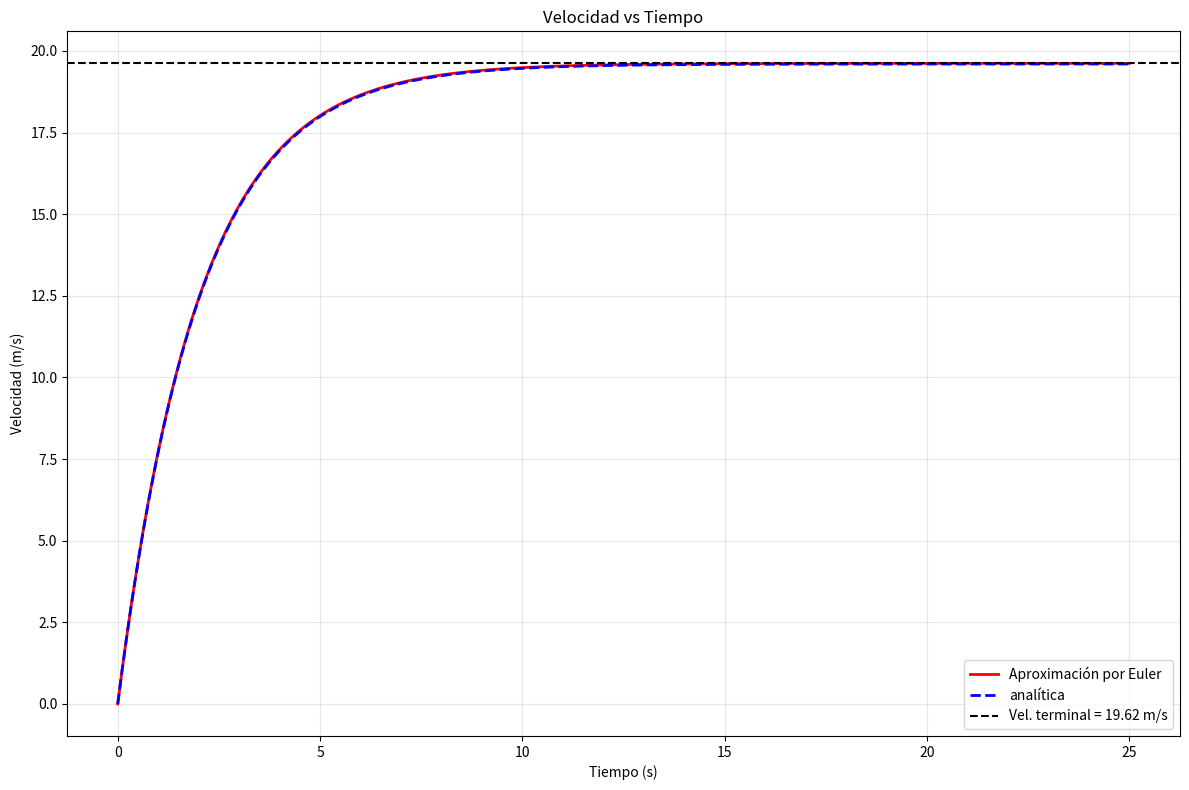
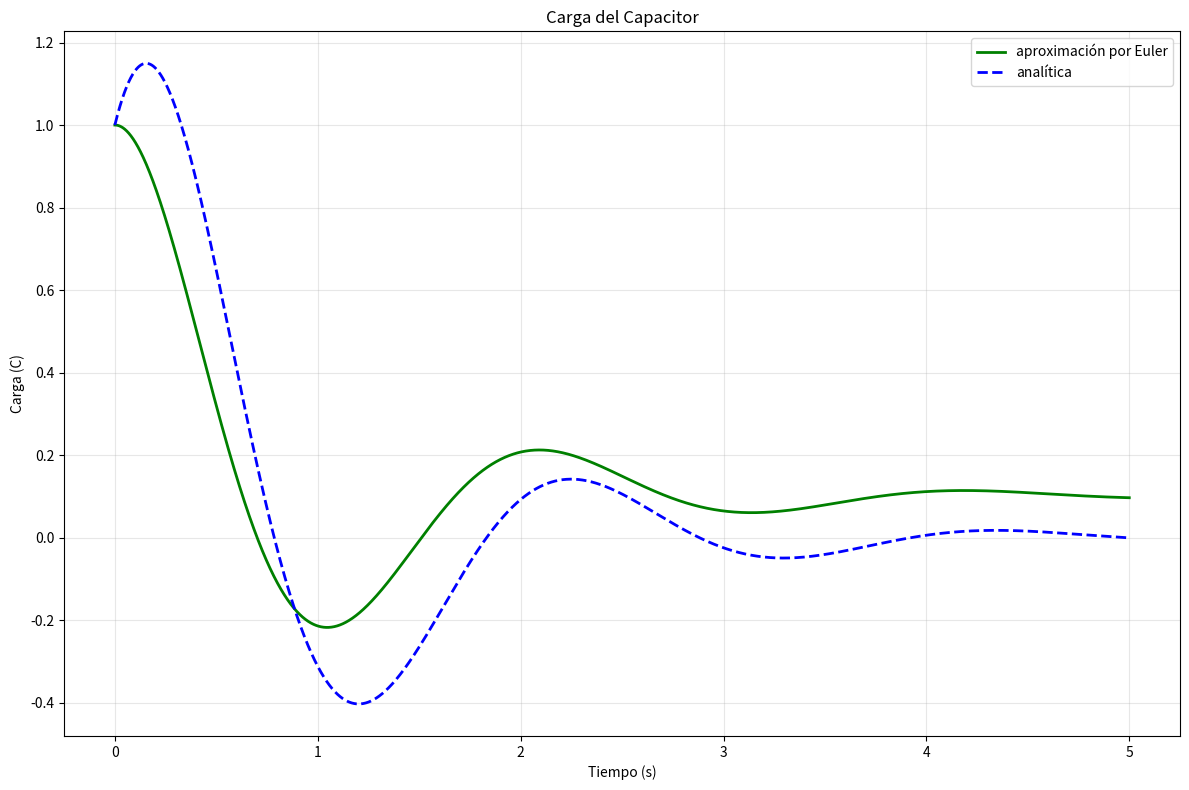
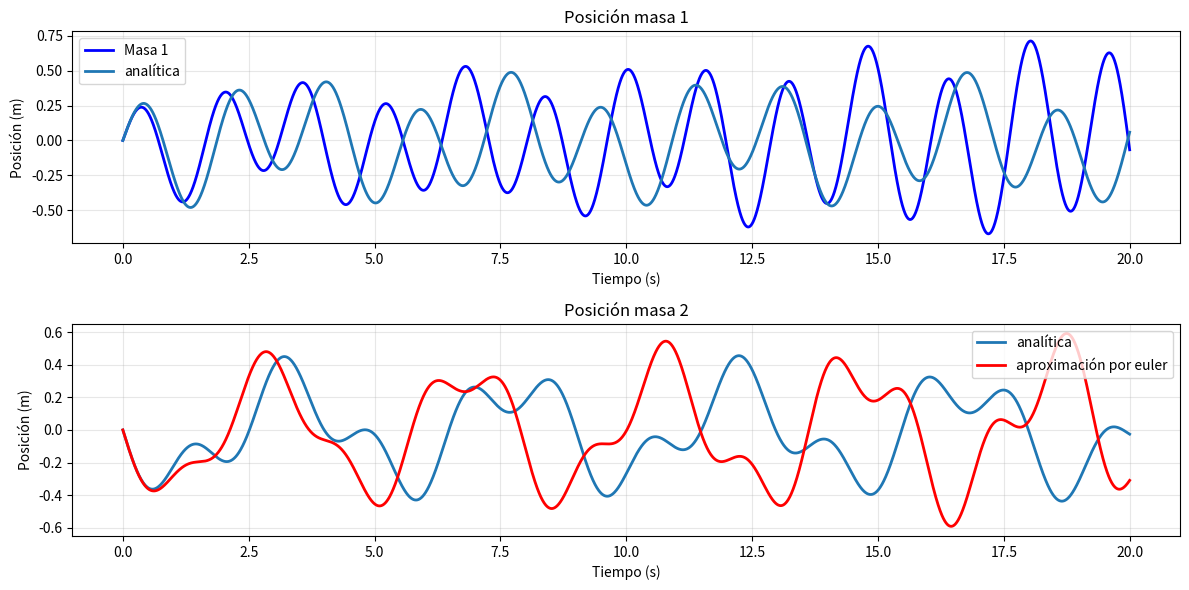
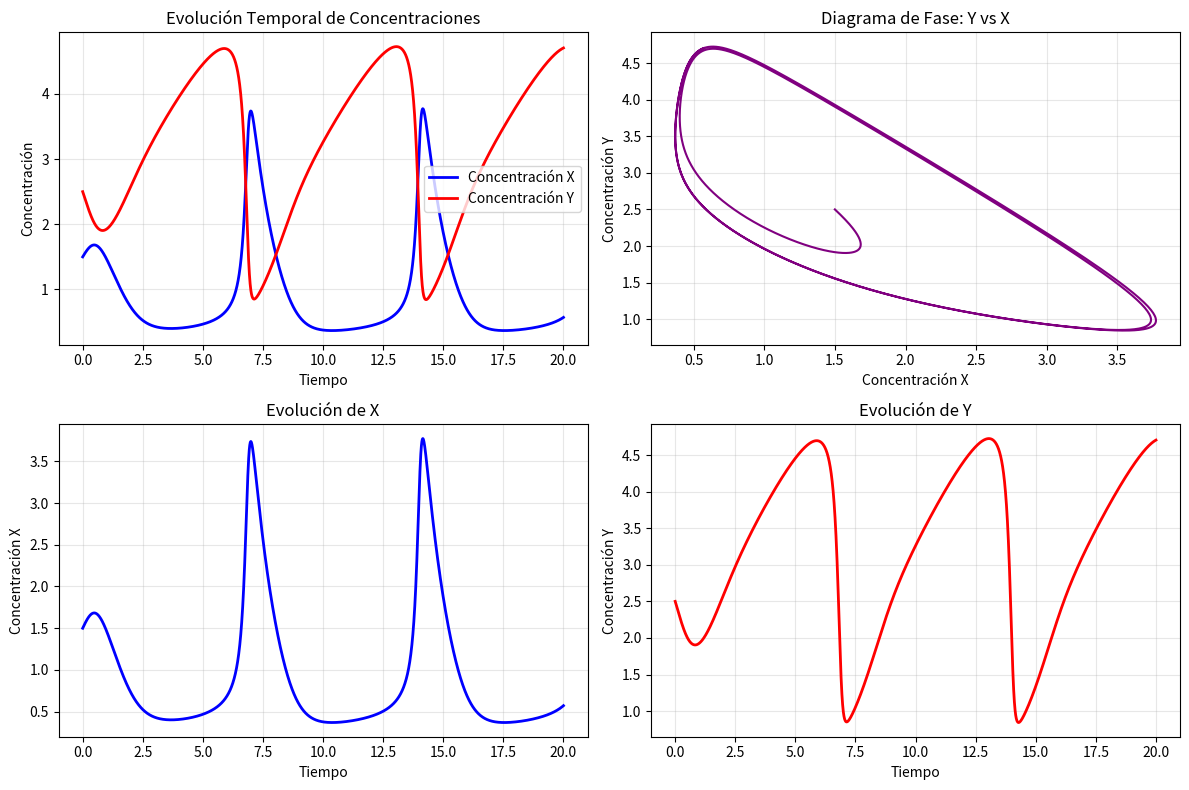

Python code for these plots, in order:
import numpy as np
import matplotlib.pyplot as plt
from typing import Callable, List, Union, Tuple
import warnings

class EulerSolver:
    """
    Clase para resolver ecuaciones diferenciales usando el método de Euler.
    
    Esta clase puede resolver:
    - Ecuaciones diferenciales de primer orden
    - Ecuaciones diferenciales de segundo orden
    - Sistemas de ecuaciones diferenciales
    """
    
    def __init__(self):
        """Inicializa el solucionador de Euler."""
        self.solution = None
        self.t_values = None
        
    def solve_first_order(self, 
                         f: Callable[[float, float], float], 
                         y0: float, 
                         t_span: Tuple[float, float], 
                         n_steps: int = 1000) -> Tuple[np.ndarray, np.ndarray]:
        """
        Resuelve una ecuación diferencial de primer orden.
        
        Parameters:
        -----------
        f : Callable
            Función que define la EDO: dy/dt = f(t, y)
        y0 : float
            Condición inicial y(t0)
        t_span : Tuple[float, float]
            Intervalo de tiempo (t0, tf)
        n_steps : int
            Número de pasos de tiempo
            
        Returns:
        --------
        t_values : np.ndarray
            Array de valores de tiempo
        y_values : np.ndarray
            Array de soluciones
        """
        t0, tf = t_span
        h = (tf - t0) / n_steps
        
        # Inicializar arrays
        t_values = np.linspace(t0, tf, n_steps + 1)
        y_values = np.zeros(n_steps + 1)
        y_values[0] = y0
        
        # Método de Euler
        for i in range(n_steps):
            y_values[i + 1] = y_values[i] + h * f(t_values[i], y_values[i])
        
        self.solution = y_values
        self.t_values = t_values
        
        return t_values, y_values
    
    def solve_second_order(self, 
                          f: Callable[[float, float, float], float], 
                          y0: float, 
                          v0: float, 
                          t_span: Tuple[float, float], 
                          n_steps: int = 1000) -> Tuple[np.ndarray, np.ndarray, np.ndarray]:
        """
        Resuelve una ecuación diferencial de segundo orden.
        
        Parameters:
        -----------
        f : Callable
            Función que define la EDO: d²y/dt² = f(t, y, dy/dt)
        y0 : float
            Condición inicial para y(t0)
        v0 : float
            Condición inicial para dy/dt(t0)
        t_span : Tuple[float, float]
            Intervalo de tiempo (t0, tf)
        n_steps : int
            Número de pasos de tiempo
            
        Returns:
        --------
        t_values : np.ndarray
            Array de valores de tiempo
        y_values : np.ndarray
            Array de posiciones
        v_values : np.ndarray
            Array de velocidades
        """
        t0, tf = t_span
        h = (tf - t0) / n_steps
        
        # Inicializar arrays
        t_values = np.linspace(t0, tf, n_steps + 1)
        y_values = np.zeros(n_steps + 1)
        v_values = np.zeros(n_steps + 1)
        
        y_values[0] = y0
        v_values[0] = v0
        
        # Método de Euler para sistema de primer orden
        for i in range(n_steps):
            t = t_values[i]
            y = y_values[i]
            v = v_values[i]
            
            # Actualizar posición y velocidad
            y_values[i + 1] = y + h * v
            v_values[i + 1] = v + h * f(t, y, v)
        
        self.solution = (y_values, v_values)
        self.t_values = t_values
        
        return t_values, y_values, v_values
    
    def solve_system(self, 
                    f_system: Callable[[float, np.ndarray], np.ndarray], 
                    y0: np.ndarray, 
                    t_span: Tuple[float, float], 
                    n_steps: int = 1000) -> Tuple[np.ndarray, np.ndarray]:
        """
        Resuelve un sistema de ecuaciones diferenciales.
        
        Parameters:
        -----------
        f_system : Callable
            Función que define el sistema: dy/dt = f_system(t, y)
            donde y es un vector
        y0 : np.ndarray
            Condiciones iniciales
        t_span : Tuple[float, float]
            Intervalo de tiempo (t0, tf)
        n_steps : int
            Número de pasos de tiempo
            
        Returns:
        --------
        t_values : np.ndarray
            Array de valores de tiempo
        y_values : np.ndarray
            Array de soluciones (cada fila es una variable)
        """
        t0, tf = t_span
        h = (tf - t0) / n_steps
        n_vars = len(y0)
        
        # Inicializar arrays
        t_values = np.linspace(t0, tf, n_steps + 1)
        y_values = np.zeros((n_steps + 1, n_vars))
        y_values[0, :] = y0
        
        # Método de Euler para sistemas
        for i in range(n_steps):
            t = t_values[i]
            y_current = y_values[i, :]
            
            y_values[i + 1, :] = y_current + h * f_system(t, y_current)
        
        self.solution = y_values
        self.t_values = t_values
        
        return t_values, y_values
    
    def plot_solution(self, 
                     labels: List[str] = None, 
                     title: str = "Solución de la Ecuación Diferencial",
                     figsize: Tuple[float, float] = (10, 6)) -> None:
        """
        Grafica la solución obtenida.
        
        Parameters:
        -----------
        labels : List[str], optional
            Etiquetas para las curvas
        title : str
            Título del gráfico
        figsize : Tuple[float, float]
            Tamaño de la figura
        """
        if self.solution is None or self.t_values is None:
            raise ValueError("No hay solución para graficar. Ejecuta primero un método solve.")
        
        plt.figure(figsize=figsize)
        
        if isinstance(self.solution, tuple):
            # Caso de segundo orden
            y_values, v_values = self.solution
            plt.plot(self.t_values, y_values, label='Posición (y)')
            plt.plot(self.t_values, v_values, label='Velocidad (v)')
        elif self.solution.ndim == 1:
            # Caso de primer orden
            if labels is None:
                labels = ['y(t)']
            plt.plot(self.t_values, self.solution, label=labels[0])
        else:
            # Caso de sistema
            n_vars = self.solution.shape[1]
            if labels is None:
                labels = [f'y{i+1}(t)' for i in range(n_vars)]
            
            for i in range(n_vars):
                plt.plot(self.t_values, self.solution[:, i], label=labels[i])
        
        plt.xlabel('Tiempo')
        plt.ylabel('Solución')
        plt.title(title)
        plt.legend()
        plt.grid(True, alpha=0.3)
        plt.show()


#ED de primer orden ---------------------------------------------------------------------------------------

def caida_libre_con_friccion(masa: float = 1.0, 
                            gravedad: float = 9.81, 
                            coeficiente_friccion: float = 0.1) -> Callable[[float, np.ndarray], np.ndarray]:
    """
    Define el sistema de ecuaciones para caída libre con fricción del aire.
    
    Sistema basado en:
    dv/dt = (k/m) * v
    
    Considerando que la fricción se opone al movimiento:
    dy/dt = v
    dv/dt = g - (k/m) * v
    
    Parameters:
    -----------
    masa : float
        Masa del objeto (kg)
    gravedad : float
        Aceleración gravitacional (m/s²)
    coeficiente_friccion : float
        Coeficiente de fricción (kg/s)
        
    Returns:
    --------
    Callable: Función del sistema para usar con solve_system
        
    Uso de condiciones iniciales:
    ----------------------------
    Las condiciones iniciales deben ser un array numpy con 2 elementos en este orden:
    y0 = [y_0, v_0]
    
    donde:
    - y_0: altura inicial del objeto (m)
    - v_0: velocidad inicial del objeto (m/s)
    """
    def sistema(t, y):
        pos, vel = y
        dpos_dt = vel
        dvel_dt = gravedad - (coeficiente_friccion / masa) * vel
        return np.array([dpos_dt, dvel_dt])
    
    return sistema


#ED de segundo orden ---------------------------------------------------------------------------------------

def circuito_rlc_serie(R: float , 
                      L: float , 
                      C: float,
                      V0: Callable = None) -> Callable[[float, np.ndarray], np.ndarray]:
    """
    Define el sistema de ecuaciones para un circuito RLC en serie.
    
    Sistema para carga del capacitor:
    dq/dt = i
    di/dt = (V(t) - R*i - q/C) / L
    
    Parameters:
    -----------
    R : float
        R (Ohms)
    L : float
        L (Henries)
    C : float
        C (Farads)
    V0 : Callable
        Función V(t) que describe el voltaje de la fuente
        
    Returns:
    --------
    Callable: Función del sistema para usar con solve_system
    """
    if V0 is None:
        # Por defecto, fuente de DC
        V0 = lambda t: 1.0 if t >= 0 else 0.0
    
    def sistema(t, y):
        q, i = y  # q: carga del capacitor, i: corriente
        dq_dt = i
        di_dt = (V0(t) - R * i - q / C) / L
        return np.array([dq_dt, di_dt])
    
    return sistema

#Sistema 2x2 de ED de primer orden ---------------------------------------------------------------------------------------

def resortes_acoplados(m1: float = 1.0, 
                      m2: float = 1.0, 
                      k1: float = 10.0, 
                      k2: float = 10.0) -> Callable[[float, np.ndarray], np.ndarray]:
    """
    Define el sistema de ecuaciones para dos resortes acoplados.
    
    Sistema basado en:
    m₁x₁'' = -k₁x₁ + k₂(x₂ - x₁)
    m₂x₂'' = -k₂(x₂ - x₁)
    
    Convertido a sistema de primer orden:
    dx₁/dt = v₁
    dv₁/dt = (-k₁x₁ + k₂(x₂ - x₁)) / m₁
    dx₂/dt = v₂
    dv₂/dt = (-k₂(x₂ - x₁)) / m₂
    
    Parameters:
    -----------
    m1, m2 : float
        Masas de los dos objetos
    k1, k2 : float
        Constantes de los resortes

    Uso de condiciones iniciales:
    ----------------------------
    Las condiciones iniciales deben ser un array numpy con 4 elementos en este orden:
    y0 = [x1_0, v1_0, x2_0, v2_0]
        
    Returns:
    --------
    Callable: Función del sistema para usar con solve_system
    """
    def sistema(t, y):
        x1, v1, x2, v2 = y
        dx1_dt = v1
        dv1_dt = (-k1 * x1 + k2 * (x2 - x1)) / m1
        dx2_dt = v2
        dv2_dt = (-k2 * (x2 - x1)) / m2
        return np.array([dx1_dt, dv1_dt, dx2_dt, dv2_dt])
    
    return sistema


#Sistema sin solución analítica -------------------------------
def reaccion_quimica_brusselator(A: float = 1.0, 
                                B: float = 3.0) -> Callable[[float, np.ndarray], np.ndarray]:
    """
    Define el sistema de ecuaciones para la reacción del Brusselator.
    
    Sistema basado en:
    dx/dt = A + x²y - (B + 1)x
    dy/dt = Bx - x²y
    
    donde:
    - x(t): Concentración del intermedio químico X
    - y(t): Concentración del intermedio químico Y
    - A, B: Concentraciones de reactivos iniciales (constantes positivas)
    
    Parameters:
    -----------
    A : float
        Concentración del reactivo A (constante positiva)
    B : float
        Concentración del reactivo B (constante positiva)
        
    Returns:
    --------
    Callable: Función del sistema para usar con solve_system
        
    Uso de condiciones iniciales:
    ----------------------------
    Las condiciones iniciales deben ser un array numpy con 2 elementos en este orden:
    y0 = [x0, y0]
    
    donde:
    - x0: concentración inicial del intermedio X
    - y0: concentración inicial del intermedio Y
    
    Ejemplos:
    ---------
    # Concentraciones iniciales pequeñas
    y0 = [0.5, 0.5]
    
    # Concentraciones iniciales diferentes
    y0 = [1.0, 2.0]
    
    # Condiciones cercanas al punto fijo
    y0 = [A, B/A]  # Punto fijo teórico
    """
    def sistema(t, y):
        x, y_chem = y  # y_chem para evitar conflicto con el parámetro y
        dx_dt = A + (x ** 2) * y_chem - (B + 1) * x
        dy_dt = B * x - (x ** 2) * y_chem
        return np.array([dx_dt, dy_dt])
    
    return sistema



#Ejemplos con valores concretos---------------------------------------------------
def ejemplo_caida_libre():
    """
    Ejemplo: Caída libre con fricción del aire usando dv/dt = g - (k/m)v
    """
    print("\n=== Ejemplo: Caída libre con fricción ===")
    
    # Parámetros del sistema
    masa = 1.0           # kg
    gravedad = 9.81      # m/s²
    coeficiente_friccion = 0.5  # kg/s
    
    # Condiciones iniciales: [posición, velocidad]
    y0 = np.array([100.0, 0.0])  # Desde 100m de altura, en reposo
    
    # Crear el sistema
    sistema = caida_libre_con_friccion(masa, gravedad, coeficiente_friccion)
    
    # Resolver
    solver = EulerSolver()
    t, sol = solver.solve_system(sistema, y0, t_span=(0, 25), n_steps=2000)
    
    # Extraer posición y velocidad
    posicion = sol[:, 0]
    velocidad = sol[:, 1]

    #solución analítica
    y_ex= 19.6*(1-np.exp(-0.5*t))
    
    # Graficar
    plt.figure(figsize=(12, 8))
    
    # plt.subplot(2, 2, 1)
    # plt.plot(t, posicion, 'b-', linewidth=2)
    # plt.xlabel('Tiempo (s)')
    # plt.ylabel('Altura (m)')
    # plt.title('Altura vs Tiempo')
    # plt.grid(True, alpha=0.3)
    
    # plt.subplot(2, 2, 2)
    plt.plot(t, velocidad, 'r-',label="Aproximación por Euler", linewidth=2)
    plt.plot(t,y_ex, "b--", label = "analítica", linewidth=2)
    plt.xlabel('Tiempo (s)')
    plt.ylabel('Velocidad (m/s)')
    plt.title('Velocidad vs Tiempo')
    plt.grid(True, alpha=0.3)
    
    # plt.subplot(2, 2, 3)
    # plt.plot(t, velocidad, 'g-', linewidth=2)
    # plt.xlabel('Tiempo (s)')
    # plt.ylabel('Velocidad (m/s)')
    # plt.title('Velocidad Terminal')
    # plt.grid(True, alpha=0.3)
    
    # Calcular velocidad terminal teórica
    v_terminal = (masa * gravedad) / coeficiente_friccion
    plt.axhline(y=v_terminal, color='k', linestyle='--', 
                label=f'Vel. terminal = {v_terminal:.2f} m/s')
    plt.legend()
    
    # plt.subplot(2, 2, 4)
    # plt.plot(posicion, velocidad, 'purple', linewidth=2)
    # plt.xlabel('Altura (m)')
    # plt.ylabel('Velocidad (m/s)')
    # plt.title('Diagrama de Fase: Velocidad vs Altura')
    # plt.grid(True, alpha=0.3)
    
    plt.tight_layout()
    plt.show()
    
    print(f"Velocidad terminal teórica: {v_terminal:.2f} m/s")
    print(f"Velocidad final numérica: {velocidad[-1]:.2f} m/s")
    print(f"Tiempo hasta llegar al suelo: {t[np.where(posicion <= 0)[0][0]]:.2f} s" if any(posicion <= 0) else "Objeto no ha llegado al suelo")

def ejemplo_circuito_rlc():
    """
    Ejemplo: Circuito RLC en serie subamortiguado.
    """
    print("\n=== Ejemplo: Circuito RLC en serie ===")
    
    # Parámetros del circuito (valores para oscilación subamortiguada)
    R = 2.0      # Ohms (baja resistencia para oscilaciones)
    L = 1.0      # Henries
    C = 0.1     # Farads
    
    # Condiciones iniciales: [carga del capacitor, corriente]
    y0 = np.array([1.0, 0.0])  # Capacitor descargado, sin corriente inicial
    
    # Crear sistema con fuente de DC de 1V que se enciende en t=0
    
    
    sistema = circuito_rlc_serie(R, L, C, None)
    
    # Resolver
    solver = EulerSolver()
    t, sol = solver.solve_system(sistema, y0, t_span=(0, 5), n_steps=4000)
    
    # Extraer carga y corriente
    carga = sol[:, 0]
    corriente = sol[:, 1]
    voltaje_capacitor = carga / C

    #Solución analítica
    y_ex= np.exp(-t)*(np.cos(3*t)+np.sin(3*t))
    
    # Graficar
    plt.figure(figsize=(12, 8))
    
    # plt.subplot(2, 2, 1)
    # plt.plot(t, voltaje_capacitor, 'b-', linewidth=2)
    # plt.xlabel('Tiempo (s)')
    # plt.ylabel('Voltaje en capacitor (V)')
    # plt.title('Voltaje en el Capacitor')
    # plt.grid(True, alpha=0.3)
    
    # plt.subplot(2, 1, 1)
    # plt.plot(t, corriente, 'r-', linewidth=2)
    # plt.plot(t,y_ex, "b--", label = "analítica", linewidth=2)
    # plt.xlabel('Tiempo (s)')
    # plt.ylabel('Corriente (A)')
    # plt.title('Corriente en el Circuito')
    # plt.grid(True, alpha=0.3)
    
    # plt.subplot(2, 1, 2)
    plt.plot(t, carga, 'g-',label="aproximación por Euler", linewidth=2)
    plt.plot(t,y_ex, "b--", label = "analítica", linewidth=2)
    plt.xlabel('Tiempo (s)')
    plt.ylabel('Carga (C)')
    plt.title('Carga del Capacitor')
    plt.grid(True, alpha=0.3)
    
    # plt.subplot(2, 2, 4)
    # plt.plot(voltaje_capacitor, corriente, 'purple', linewidth=1.5)
    # plt.xlabel('Voltaje en capacitor (V)')
    # plt.ylabel('Corriente (A)')
    # plt.title('Diagrama de Fase: I vs Vc')
    # plt.grid(True, alpha=0.3)
    plt.legend()
    plt.tight_layout()
    plt.show()

def ejemplo_resortes_acoplados():
    """
    Ejemplo: Sistema de dos resortes acoplados.
    """
    print("\n=== Ejemplo: Resortes Acoplados ===")
    
    # Parámetros del sistema
    m1, m2 = 1.0, 1.0           # Masas iguales
    k1, k2 = 10.0, 4.0         # Resortes iguales
    
    # Condiciones iniciales: [x1, v1, x2, v2]
    # Masa 1 desplazada, masa 2 en reposo
    y0 = np.array([0.0, 1.0, 0.0, -1.0])
    
    # Crear sistema
    sistema = resortes_acoplados(m1, m2, k1, k2)
    
    # Resolver
    solver = EulerSolver()
    t, sol = solver.solve_system(sistema, y0, t_span=(0, 20), n_steps=4000)
    
    # Extraer posiciones y velocidades
    x1 = sol[:, 0]
    v1 = sol[:, 1]
    x2 = sol[:, 2]
    v2 = sol[:, 3]

    #Solución analítica
    y1_ex= (-np.sqrt(2)/10)*np.sin(np.sqrt(2)*t)+(np.sqrt(3)/5)*np.sin(2*np.sqrt(3)*t)
    y2_ex= (-np.sqrt(2)/5)*np.sin(np.sqrt(2)*t)-(np.sqrt(3)/10)*np.sin(2*np.sqrt(3)*t)
    
    # Graficar
    plt.figure(figsize=(12, 6))
    
    plt.subplot(2, 1, 1)
    plt.plot(t, x1, 'b-', linewidth=2, label='Masa 1')
    plt.plot(t,y1_ex, label= "analítica", linewidth=2)
    plt.xlabel('Tiempo (s)')
    plt.ylabel('Posición (m)')
    plt.title('Posición masa 1')
    plt.legend()
    plt.grid(True, alpha=0.3)
    
    plt.subplot(2, 1, 2)
    plt.plot(t,y2_ex, label= "analítica", linewidth=2)
    plt.plot(t, x2, 'r-', linewidth=2, label='aproximación por euler')
    plt.xlabel('Tiempo (s)')
    plt.ylabel('Posición (m)')
    plt.title('Posición masa 2')
    plt.legend()
    plt.grid(True, alpha=0.3)
    
    # plt.subplot(3, 1, 2)
    # plt.plot(t, v1, 'b--', linewidth=2, label='Velocidad 1')
    # plt.plot(t, v2, 'r--', linewidth=2, label='Velocidad 2')
    # plt.xlabel('Tiempo (s)')
    # plt.ylabel('Velocidad (m/s)')
    # plt.title('Velocidades de las Masas')
    # plt.legend()
    # plt.grid(True, alpha=0.3)
    
    # plt.subplot(3, 1, 3)
    # plt.plot(x1, x2, 'purple', linewidth=1.5)
    # plt.xlabel('Posición Masa 1 (m)')
    # plt.ylabel('Posición Masa 2 (m)')
    # plt.title('Diagrama de Fase: x1 vs x2')
    # plt.grid(True, alpha=0.3)
    
    plt.legend()
    plt.tight_layout()
    plt.show()
    
    # Calcular modos normales teóricos
    # Para el sistema: m₁ = m₂ = m, k₁ = k₂ = k
    # Modo 1: ω₁ = √(k/m) - masas se mueven en fase
    # Modo 2: ω₂ = √(3k/m) - masas se mueven en oposición
    omega1 = np.sqrt(k1 / m1)
    omega2 = np.sqrt(3 * k1 / m1)  # Para k₁ = k₂
    print(f"Frecuencia modo normal 1 (en fase): {omega1:.2f} rad/s")
    print(f"Frecuencia modo normal 2 (oposición): {omega2:.2f} rad/s")

def ejemplo_brusselator():
    """
    Ejemplo: Sistema de reacción química Brusselator.
    """
    print("\n=== Ejemplo: Reacción Química Brusselator ===")
    
    # Parámetros de concentración de reactivos
    A = 1.0  # Concentración del reactivo A
    B = 3.0  # Concentración del reactivo B
    
    # Condiciones iniciales: [x0, y0] - concentraciones iniciales de intermediarios
    y0 = np.array([1.5, 2.5])
    
    # Crear el sistema
    sistema = reaccion_quimica_brusselator(A, B)
    
    # Resolver
    solver = EulerSolver()
    t, sol = solver.solve_system(sistema, y0, t_span=(0, 20), n_steps=4000)
    
    # Extraer concentraciones
    x_conc = sol[:, 0]  # Concentración de X
    y_conc = sol[:, 1]  # Concentración de Y
    
    # Graficar
    plt.figure(figsize=(12, 8))
    
    plt.subplot(2, 2, 1)
    plt.plot(t, x_conc, 'b-', linewidth=2, label='Concentración X')
    plt.plot(t, y_conc, 'r-', linewidth=2, label='Concentración Y')
    plt.xlabel('Tiempo')
    plt.ylabel('Concentración')
    plt.title('Evolución Temporal de Concentraciones')
    plt.legend()
    plt.grid(True, alpha=0.3)
    
    plt.subplot(2, 2, 2)
    plt.plot(x_conc, y_conc, 'purple', linewidth=1.5)
    plt.xlabel('Concentración X')
    plt.ylabel('Concentración Y')
    plt.title('Diagrama de Fase: Y vs X')
    plt.grid(True, alpha=0.3)
    
    plt.subplot(2, 2, 3)
    plt.plot(t, x_conc, 'b-', linewidth=2)
    plt.xlabel('Tiempo')
    plt.ylabel('Concentración X')
    plt.title('Evolución de X')
    plt.grid(True, alpha=0.3)
    
    plt.subplot(2, 2, 4)
    plt.plot(t, y_conc, 'r-', linewidth=2)
    plt.xlabel('Tiempo')
    plt.ylabel('Concentración Y')
    plt.title('Evolución de Y')
    plt.grid(True, alpha=0.3)
    
    plt.tight_layout()
    plt.show()
    
    # Calcular punto fijo teórico
    x_fijo = A
    y_fijo = B / A
    print(f"Parámetros: A = {A}, B = {B}")
    print(f"Punto fijo teórico: x = {x_fijo}, y = {y_fijo}")
    print(f"Concentraciones finales: x = {x_conc[-1]:.4f}, y = {y_conc[-1]:.4f}")

def main():
    """Función principal que ejecuta todos los ejemplos."""
    print("Solver de Ecuaciones Diferenciales usando Método de Euler")
    print("=" * 60)
    
    # Ejecutar ejemplos de los nuevos sistemas
    ejemplo_caida_libre()
    ejemplo_circuito_rlc()
    ejemplo_resortes_acoplados()
    ejemplo_brusselator()

if __name__ == "__main__":
    main()